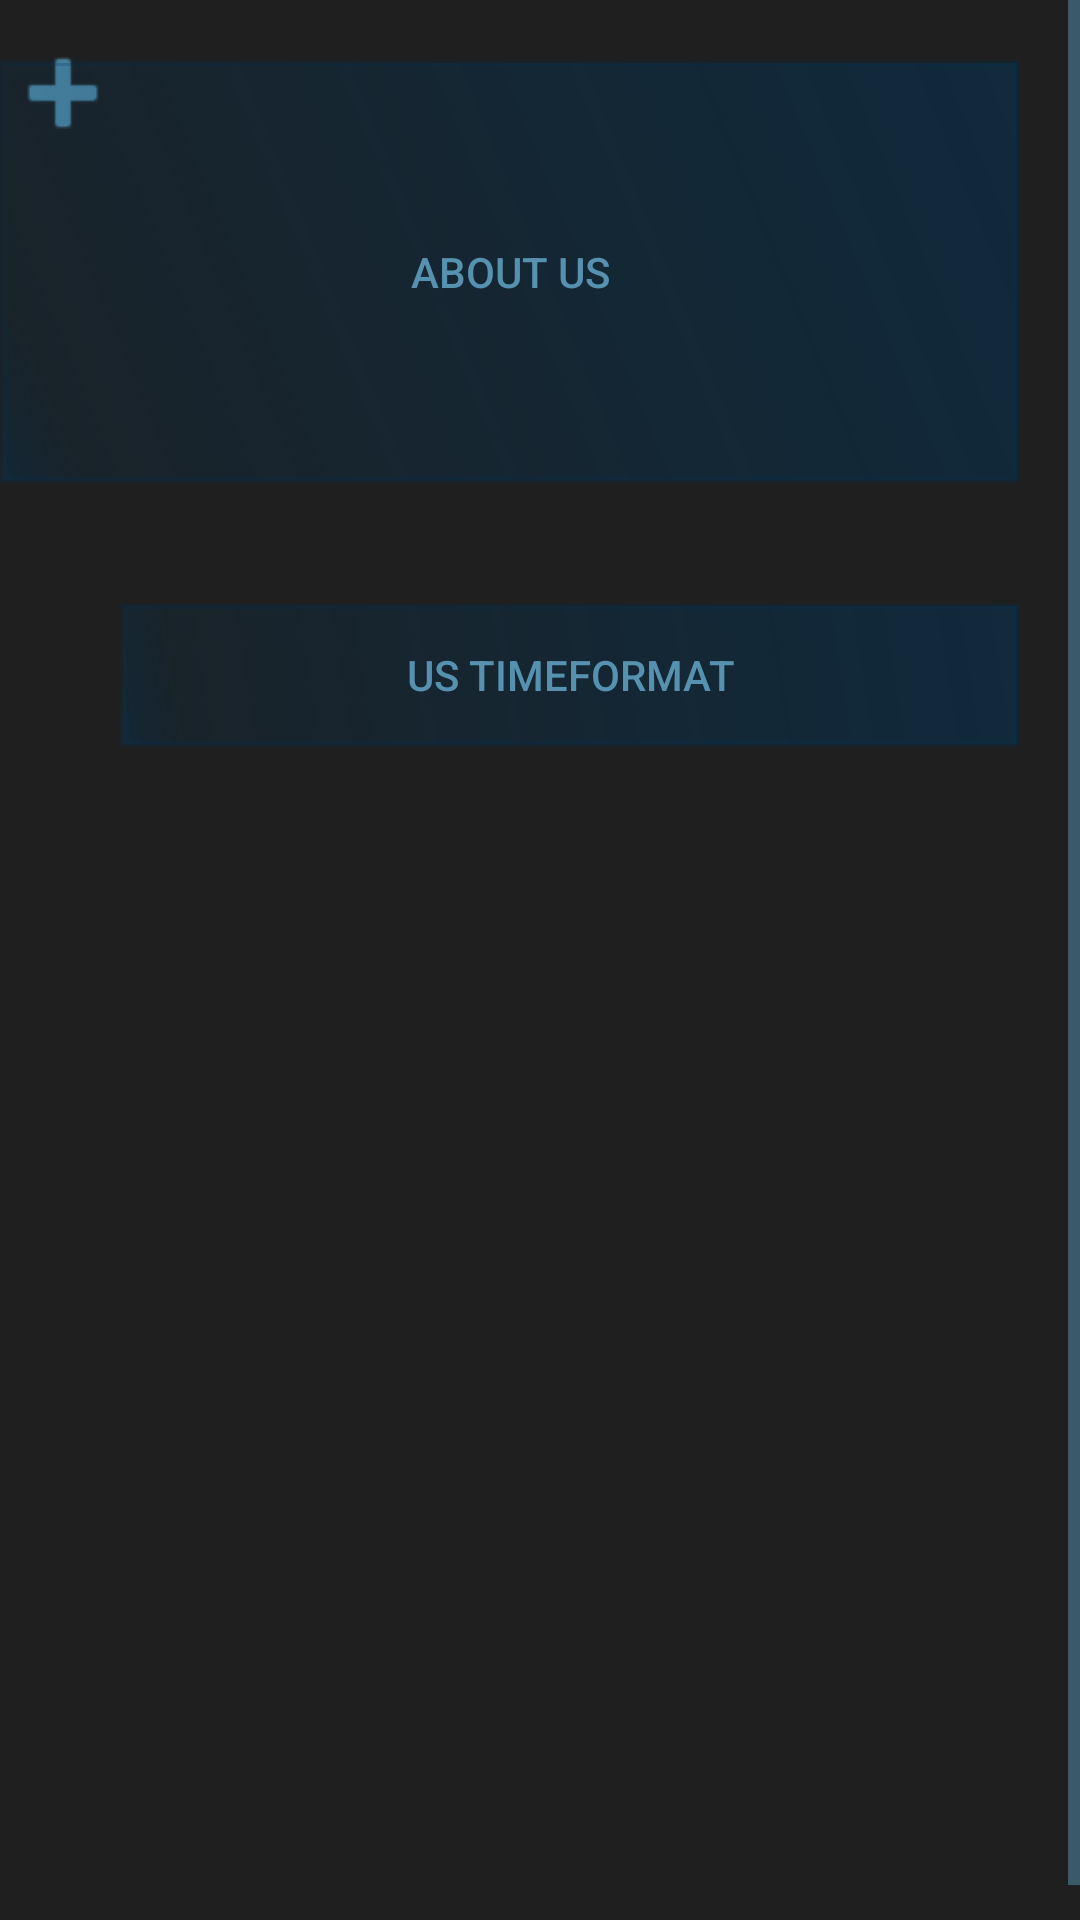

Android layout source for this screen:
<!-- AndroidManifest.xml: application theme AppTheme -->
<!-- res/layout/home.xml -->
<?xml version="1.0" encoding="utf-8"?>

<RelativeLayout xmlns:android="http://schemas.android.com/apk/res/android"
    xmlns:app="http://schemas.android.com/apk/res-auto"
    xmlns:tools="http://schemas.android.com/tools"
    android:layout_width="match_parent"
    android:background = "@drawable/hello"
    android:layout_height="match_parent"
    tools:context=".MainActivity">

    <TabHost
        android:id="@+id/tabHost"
        android:layout_width="match_parent"
        android:layout_height="match_parent"
        android:layout_alignParentTop="true"
        android:layout_centerHorizontal="true">

        <LinearLayout
            android:layout_width="match_parent"
            android:layout_height="match_parent"
            android:orientation="vertical">

            <TabWidget
                android:id="@android:id/tabs"
                android:layout_width="match_parent"
                android:layout_height="wrap_content">

            </TabWidget>

            <FrameLayout
                android:id="@android:id/tabcontent"
                android:layout_width="wrap_content"
                android:layout_height="wrap_content">



                <LinearLayout
                    android:id="@+id/Menu"
                    android:layout_width="wrap_content"
                    android:layout_height="wrap_content"
                    android:minHeight="600dp"
                    android:orientation="horizontal">

                    <ScrollView
                        android:layout_width="match_parent"
                        android:layout_height="match_parent"
                        android:minHeight="600dp">



                        <LinearLayout
                            android:layout_width="match_parent"
                            android:layout_height="0dp"
                            android:orientation="vertical"
                            android:weightSum="1"
                            android:minHeight="600dp"
                            android:minWidth="600dp">

                            <ImageButton
                                android:background="@android:color/transparent"
                                android:textColor="@color/colorAccent"
                                android:tint="@color/colorAccent"
                                android:scaleType="fitCenter"
                                android:layout_marginTop="10dp"
                                android:layout_width="42dp"
                                android:layout_height="42dp"
                                android:layout_gravity="bottom"
                                app:srcCompat="@android:drawable/ic_input_add"
                                android:id="@+id/lisa" />

                            <RelativeLayout
                                android:layout_width="fill_parent"
                                android:layout_height="0dp"
                                android:layout_weight="1"
                                android:minHeight="600dp">



                                


                                <TableLayout
                                    android:layout_width="match_parent"
                                    android:layout_height="match_parent"
                                    android:minHeight="600dp"
                                    android:id="@+id/displayLinear"
                                    android:background="@android:color/transparent"
                                    android:orientation="vertical"
                                    android:stretchColumns="1"
                                    android:layout_centerVertical="true"
                                    android:layout_centerHorizontal="true">
                                </TableLayout>





                            </RelativeLayout>


                        </LinearLayout>
                    </ScrollView>



                </LinearLayout>

                <LinearLayout xmlns:android="http://schemas.android.com/apk/res/android"
                    android:id="@+id/Settings"
                    android:layout_width="match_parent"
                    android:layout_height="wrap_content"
                    android:minHeight="600dp"
                    android:background="@drawable/hello"
                    android:orientation="vertical">



                    <ScrollView xmlns:android="http://schemas.android.com/apk/res/android"
                        android:layout_width="match_parent"
                        android:layout_height="match_parent"
                        android:minHeight="600dp">

                        <LinearLayout xmlns:android="http://schemas.android.com/apk/res/android"
                            android:id="@+id/Cx"
                            android:layout_width="match_parent"
                            android:layout_height="wrap_content"
                            android:minHeight="600dp"
                            android:orientation="vertical">

                            <View
                                android:layout_width="match_parent"
                                android:layout_height="20dp" />

                            <Button
                                android:text="ABOUT US"
                                android:background="@drawable/listbutton"
                                android:foreground="@drawable/rippleeffecteraldi"
                                android:layout_width="match_parent"
                                android:layout_height="141dp"
                                android:id="@+id/wot"
                                android:layout_alignParentBottom="true"
                                android:layout_alignParentStart="true" />

                            <View
                                android:layout_width="match_parent"
                                android:layout_height="40dp" />

                            <ToggleButton
                                android:textOn="@string/niggahigga"
                                android:background="@drawable/listbutton"
                                android:textOff="@string/niggahigga2"
                                android:foreground="@drawable/rippleeffecteraldi"
                                android:layout_width="300dp"
                                android:layout_marginStart="40dp"
                                android:layout_height="wrap_content"
                                android:id="@+id/timeFormat" />


                        </LinearLayout>

                    </ScrollView>

                </LinearLayout>

            </FrameLayout>
        </LinearLayout>
    </TabHost>



</RelativeLayout>
<!-- resources referenced by this layout -->
<resources>
  <color name="colorAccent">#5692af</color>
  <color name="colorPrimary">#1f1f1f</color>
  <!-- drawable listbutton (drawable) -->
  <?xml version="1.0" encoding="utf-8"?>
  
  <shape xmlns:android="http://schemas.android.com/apk/res/android" android:shape="rectangle"
      android:radius="3dp">
      <gradient
          android:angle="45"
          android:centerX="7%"
          android:centerColor="#32013357"
          android:startColor="#64013357"
          android:endColor="#82013357"
          android:type="linear"
          />
      <padding
          android:left="0dp"
          android:top="0dp"
          android:right="0dp"
          android:bottom="0dp"
          />
      <stroke
          android:width="2dp"
          android:color="#36013357"
          />
  </shape>
  <!-- drawable rippleeffecteraldi (drawable) -->
  <?xml version="1.0" encoding="utf-8"?>
  
  <ripple xmlns:android="http://schemas.android.com/apk/res/android"
      android:color="#FFFFFF">
      <item android:id="@android:id/mask">
          <shape android:shape="rectangle">
              <solid android:color="#FFFFFF" />
          </shape>
      </item>
  </ripple>
  <!-- drawable transparenttest (drawable) -->
  <?xml version="1.0" encoding="utf-8"?>
  
  <ripple xmlns:android="http://schemas.android.com/apk/res/android"
  android:color="#FFFFFF">
  
  <item>
      <shape android:shape="rectangle">
          <corners android:topLeftRadius="0dp" android:topRightRadius="15dp"
              android:bottomLeftRadius="0dp" android:bottomRightRadius="15dp"/>
  
          <solid android:color="#00ffffff" />
  
          <stroke
              android:width="2dp"
              android:color="@color/colorAccent" />
          <inset
              android:insetLeft="-10dp">
          </inset>
  
      </shape>
  </item>
  
  <item android:id="@android:id/mask">
      <inset
          android:insetBottom="-3dp"
          android:insetTop="-4dp">
          <shape android:shape="rectangle">
              <solid android:color="#ffffff" />
              <stroke android:width="3dp" android:color="@color/colorAccent" />
              <corners android:radius="3dp" />
          </shape>
  
      </inset>
  </item>
  </ripple>
  <string name="niggahigga">EU timeformat</string>
  <string name="niggahigga2">US timeformat</string>
  <string name="z">21:34</string>
  <style name="AppTheme" parent="Theme.AppCompat.Light.NoActionBar">
          
  
          <item name="colorPrimary">@color/colorPrimary</item>
          <item name="colorPrimaryDark">@android:color/black</item>
          <item name="colorAccent">@color/colorAccent</item>
          <item name="android:textColorPrimary">@color/colorAccent</item>
          <item name="android:colorForeground">@color/colorPrimary</item>
          <item name="android:navigationBarColor">@android:color/black</item>
          <item name="android:colorBackground">@color/colorPrimary</item>
          <item name="android:textColorPrimaryInverse">@color/colorAccent</item>
          <item name="android:textColorSecondaryInverse">@color/colorAccent</item>
          <item name="android:textColorSecondary">@color/colorAccent</item>
      </style>
</resources>
